The GitHub repository sravyagadiparthi/Micro-Nutrient-Deficiency-Detection contains a labelled image folder "dataset" with 9 categories: boron deficiency, calcium deficiency, healthy, iron deficiency, magnesium deficiency, manganese deficiency, potassium deficiency, sulphur deficiency, zinc deficiency. Examples follow, each with its label.

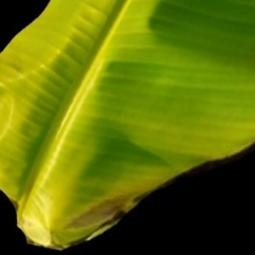
Label: magnesium deficiency

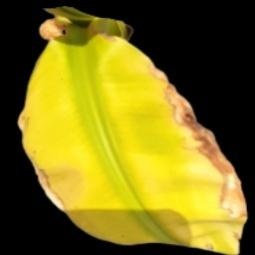
Label: iron deficiency

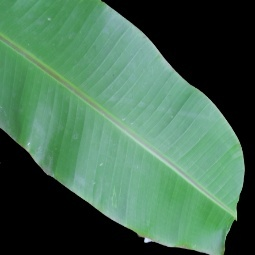
Label: healthy

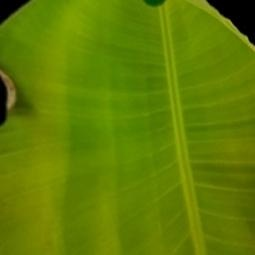
Label: zinc deficiency

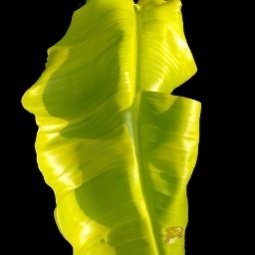
Label: sulphur deficiency

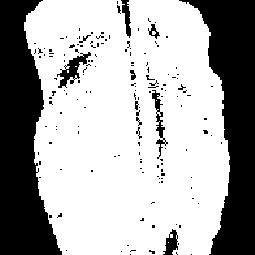
Label: calcium deficiency
